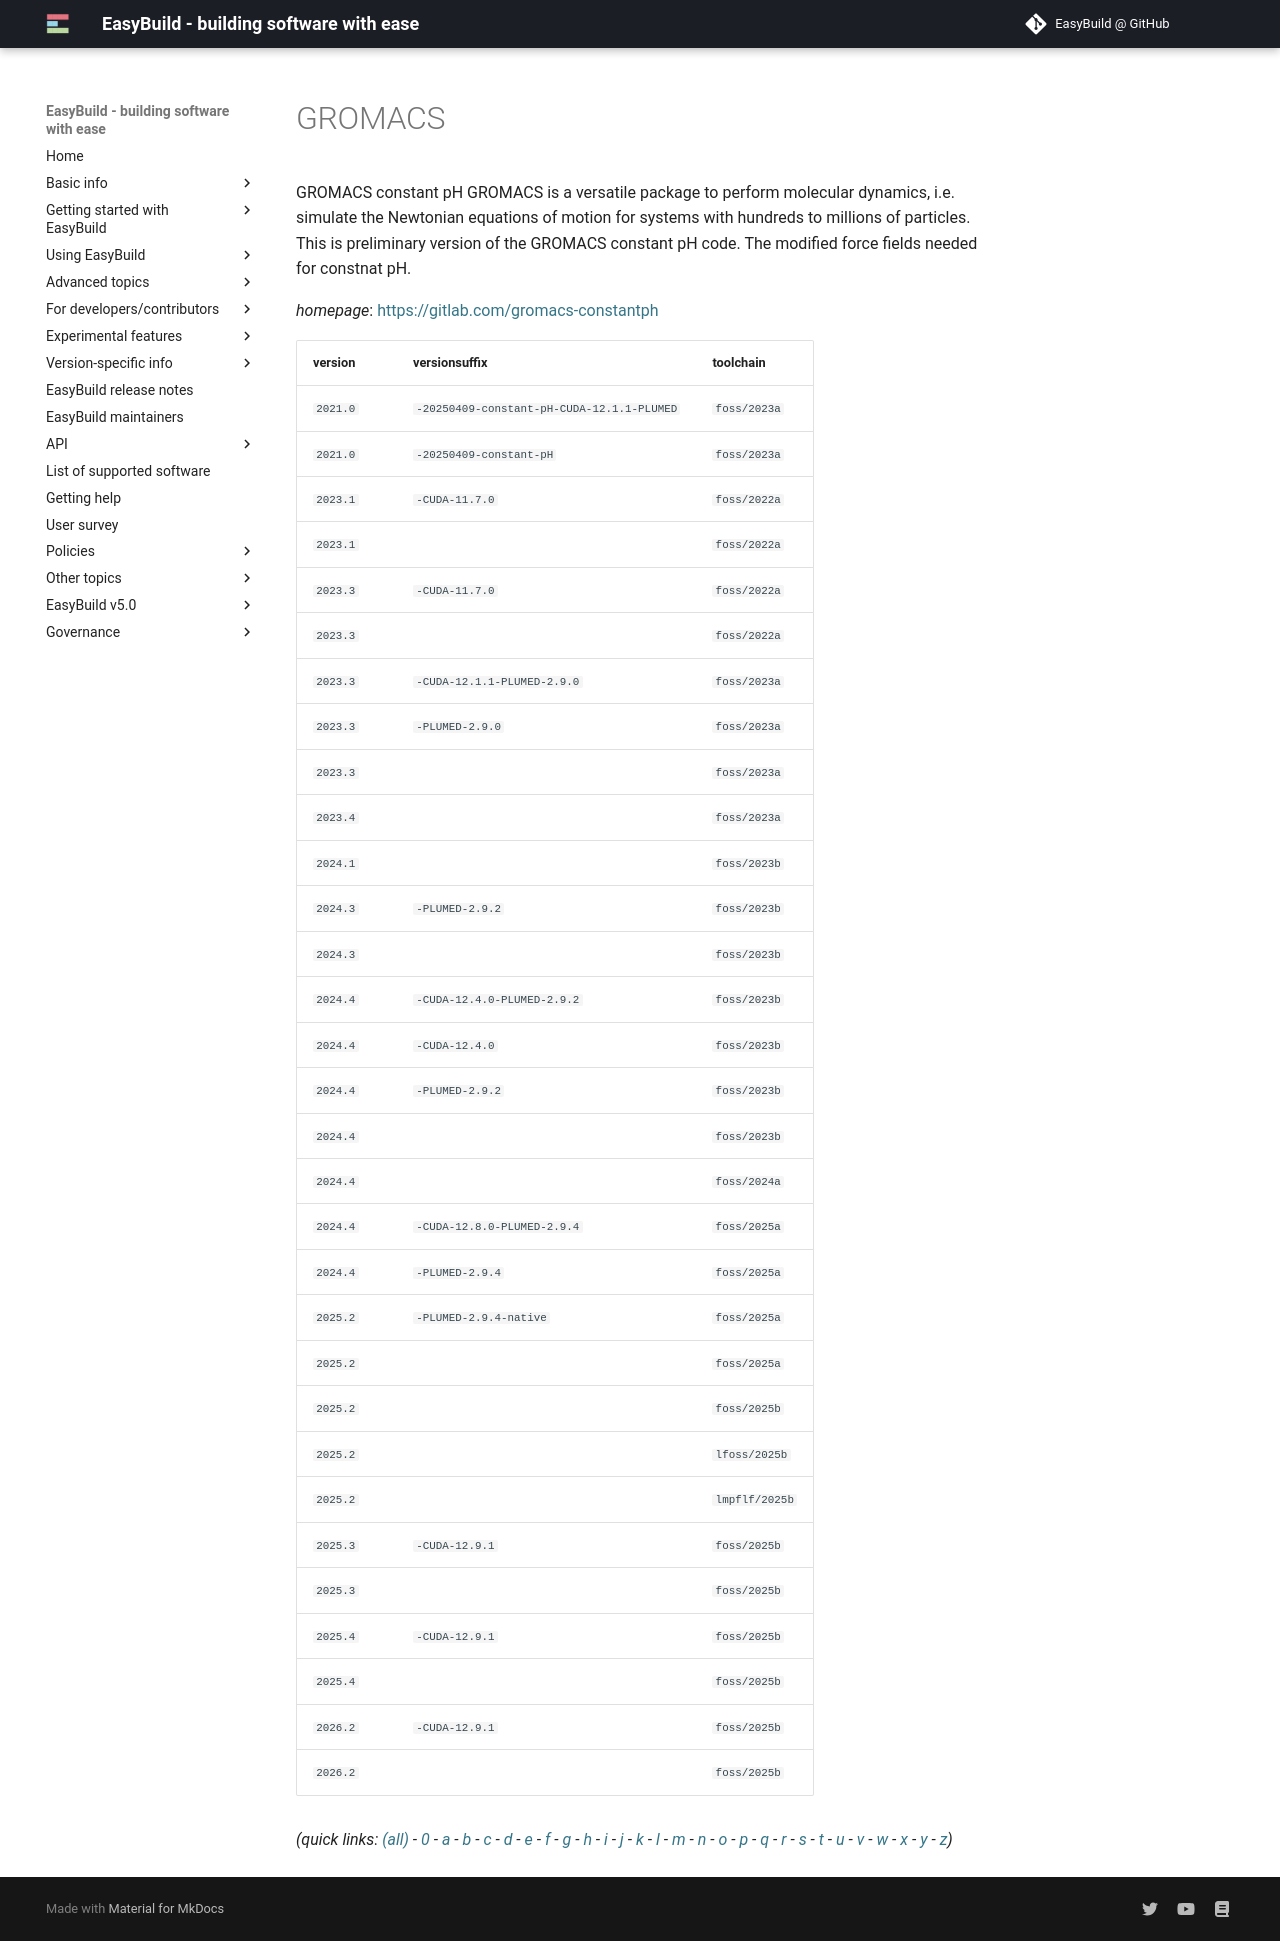

repository: easybuilders/easybuild-docs · page: version-specific/supported-software/g/GROMACS/index.html · generator: mkdocs

---
search:
  boost: 0.5
---
# GROMACS

GROMACS constant pH  GROMACS is a versatile package to perform molecular dynamics, i.e. simulate the Newtonian equations of motion for systems with hundreds to millions of particles.  This is preliminary version of the GROMACS constant pH code. The modified force fields needed for constnat pH.

*homepage*: <https://gitlab.com/gromacs-constantph>

version | versionsuffix | toolchain
--------|---------------|----------
``2021.0`` | ``-20250409-constant-pH-CUDA-12.1.1-PLUMED`` | ``foss/2023a``
``2021.0`` | ``-20250409-constant-pH`` | ``foss/2023a``
``2023.1`` | ``-CUDA-11.7.0`` | ``foss/2022a``
``2023.1`` |  | ``foss/2022a``
``2023.3`` | ``-CUDA-11.7.0`` | ``foss/2022a``
``2023.3`` |  | ``foss/2022a``
``2023.3`` | ``-CUDA-12.1.1-PLUMED-2.9.0`` | ``foss/2023a``
``2023.3`` | ``-PLUMED-2.9.0`` | ``foss/2023a``
``2023.3`` |  | ``foss/2023a``
``2023.4`` |  | ``foss/2023a``
``2024.1`` |  | ``foss/2023b``
``2024.3`` | ``-PLUMED-2.9.2`` | ``foss/2023b``
``2024.3`` |  | ``foss/2023b``
``2024.4`` | ``-CUDA-12.4.0-PLUMED-2.9.2`` | ``foss/2023b``
``2024.4`` | ``-CUDA-12.4.0`` | ``foss/2023b``
``2024.4`` | ``-PLUMED-2.9.2`` | ``foss/2023b``
``2024.4`` |  | ``foss/2023b``
``2024.4`` |  | ``foss/2024a``
``2024.4`` | ``-CUDA-12.8.0-PLUMED-2.9.4`` | ``foss/2025a``
``2024.4`` | ``-PLUMED-2.9.4`` | ``foss/2025a``
``2025.2`` | ``-PLUMED-2.9.4-native`` | ``foss/2025a``
``2025.2`` |  | ``foss/2025a``
``2025.2`` |  | ``foss/2025b``
``2025.2`` |  | ``lfoss/2025b``
``2025.2`` |  | ``lmpflf/2025b``
``2025.3`` | ``-CUDA-12.9.1`` | ``foss/2025b``
``2025.3`` |  | ``foss/2025b``
``2025.4`` | ``-CUDA-12.9.1`` | ``foss/2025b``
``2025.4`` |  | ``foss/2025b``
``2026.2`` | ``-CUDA-12.9.1`` | ``foss/2025b``
``2026.2`` |  | ``foss/2025b``


*(quick links: [(all)](../index.md) - [0](../0/index.md) - [a](../a/index.md) - [b](../b/index.md) - [c](../c/index.md) - [d](../d/index.md) - [e](../e/index.md) - [f](../f/index.md) - [g](../g/index.md) - [h](../h/index.md) - [i](../i/index.md) - [j](../j/index.md) - [k](../k/index.md) - [l](../l/index.md) - [m](../m/index.md) - [n](../n/index.md) - [o](../o/index.md) - [p](../p/index.md) - [q](../q/index.md) - [r](../r/index.md) - [s](../s/index.md) - [t](../t/index.md) - [u](../u/index.md) - [v](../v/index.md) - [w](../w/index.md) - [x](../x/index.md) - [y](../y/index.md) - [z](../z/index.md))*
